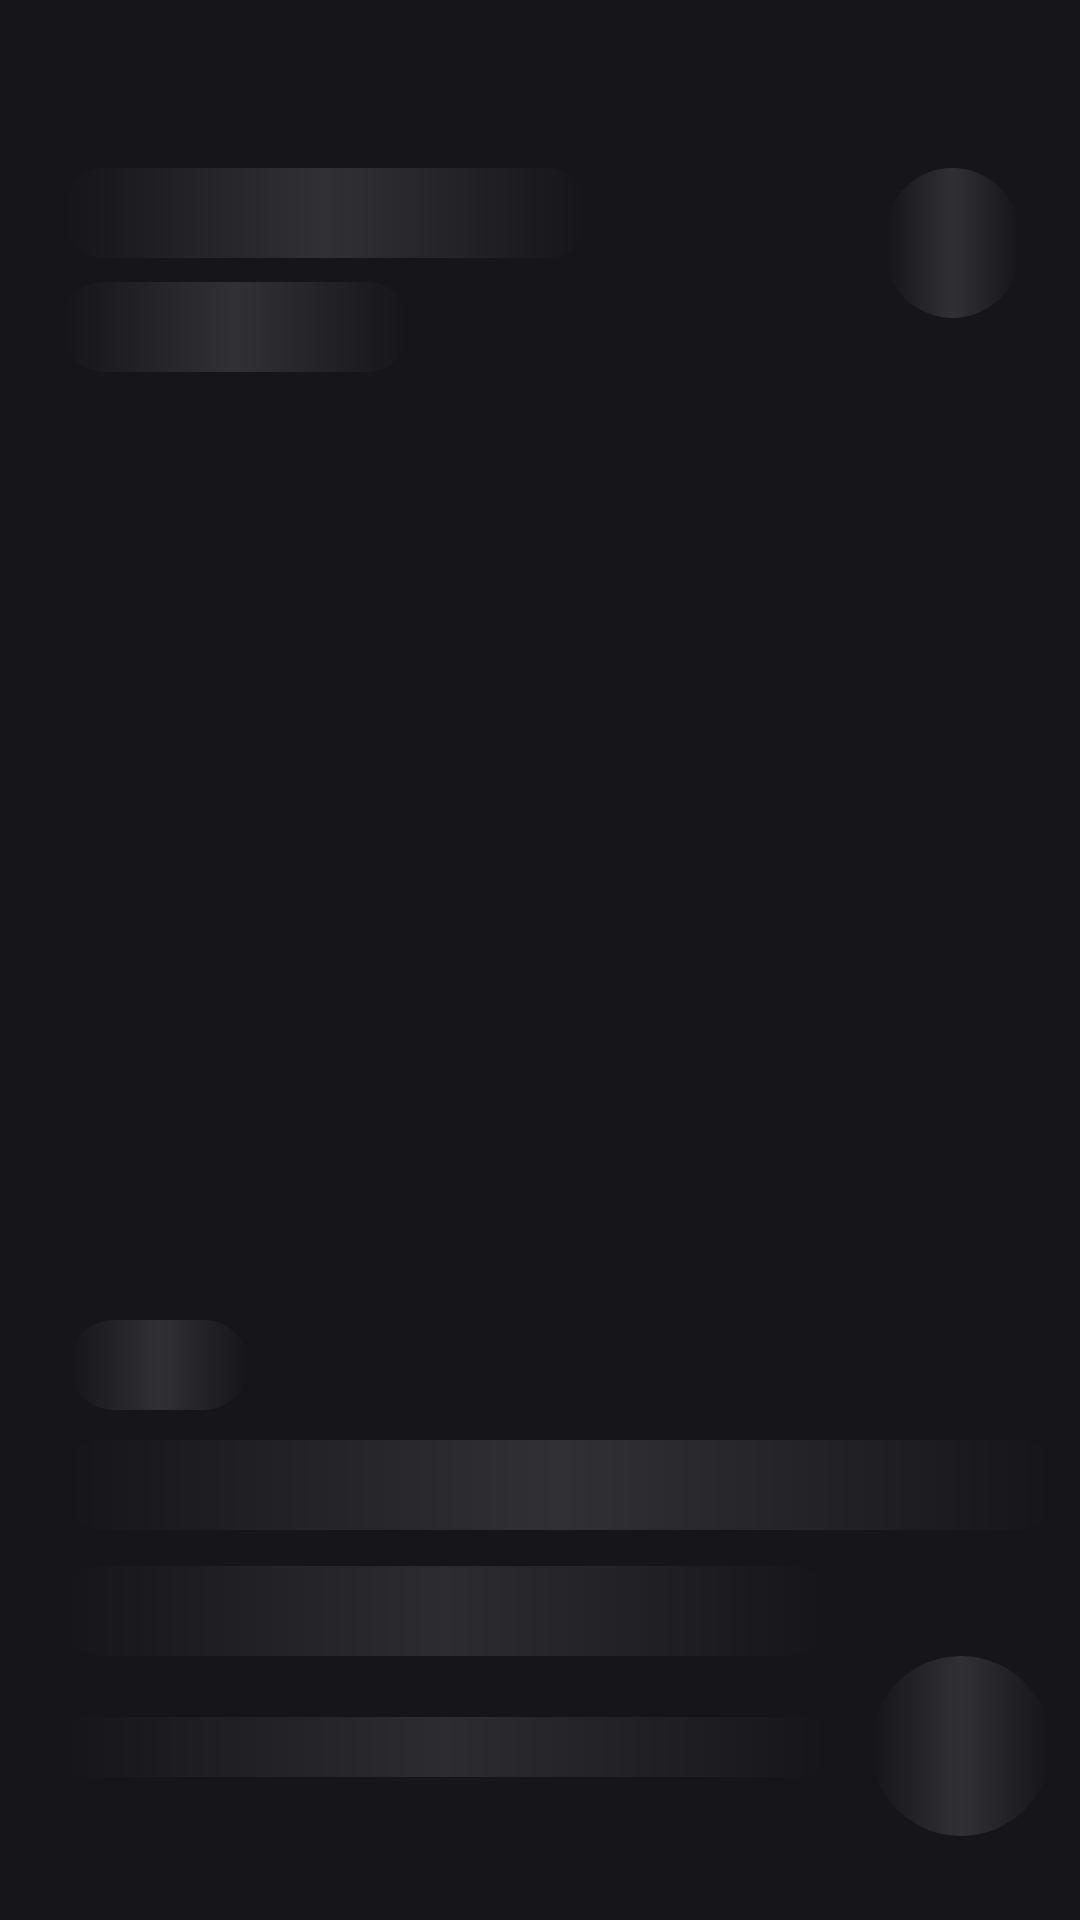

The Android layout XML behind this screen, and the referenced resources:
<!-- AndroidManifest.xml: application theme StatusBarStyle -->
<!-- res/layout/shimmerlayout.xml -->
<?xml version="1.0" encoding="utf-8"?>
<androidx.constraintlayout.widget.ConstraintLayout xmlns:android="http://schemas.android.com/apk/res/android"
    xmlns:tools="http://schemas.android.com/tools"
    android:layout_width="match_parent"
    android:layout_height="match_parent"
    android:background="#15151A"
    xmlns:app="http://schemas.android.com/apk/res-auto">


    <TextView
        android:id="@+id/section_label"
        android:layout_width="335dp"
        android:layout_height="30dp"
        android:layout_marginStart="20dp"
        android:layout_marginEnd="20dp"
        android:layout_marginBottom="130dp"
        android:alpha="0.12"
        android:background="@drawable/background_shimmer"
        android:fontFamily="@font/neuzeitsltstd_book"
        android:gravity="bottom"
        android:letterSpacing="-0.02"
        android:lineHeight="34sp"
        android:textColor="@color/white"
        android:textSize="28sp"
        android:textStyle="bold"
        app:layout_constraintBottom_toBottomOf="parent"
        app:layout_constraintEnd_toEndOf="parent"
        app:layout_constraintHorizontal_bias="0.074"
        app:layout_constraintStart_toStartOf="parent" />

    <TextView
        android:id="@+id/section_label2"
        android:layout_width="177dp"
        android:layout_height="30dp"
        android:layout_marginStart="20dp"
        android:layout_marginTop="56dp"
        android:layout_marginEnd="20dp"
        android:alpha="0.12"
        android:background="@drawable/background_shimmer"
        android:fontFamily="@font/neuzeitsltstd_book"
        android:gravity="bottom"
        android:letterSpacing="-0.02"
        android:lineHeight="34sp"
        android:textColor="@color/white"
        android:textSize="28sp"
        android:textStyle="bold"
        app:layout_constraintEnd_toEndOf="parent"
        app:layout_constraintHorizontal_bias="0.0"
        app:layout_constraintStart_toStartOf="parent"
        app:layout_constraintTop_toTopOf="parent" />

    <TextView
        android:id="@+id/section_label3"
        android:layout_width="117dp"
        android:layout_height="30dp"
        android:layout_marginStart="20dp"
        android:layout_marginTop="8dp"
        android:layout_marginEnd="20dp"
        android:alpha="0.12"
        android:background="@drawable/background_shimmer"
        android:fontFamily="@font/neuzeitsltstd_book"
        android:gravity="bottom"
        android:letterSpacing="-0.02"
        android:lineHeight="34sp"
        android:textColor="@color/white"
        android:textSize="28sp"
        android:textStyle="bold"
        app:layout_constraintEnd_toEndOf="parent"
        app:layout_constraintHorizontal_bias="0.0"
        app:layout_constraintStart_toStartOf="parent"
        app:layout_constraintTop_toBottomOf="@+id/section_label2" />


    <TextView
        android:id="@+id/section_label4"
        android:layout_width="60dp"
        android:layout_height="30dp"
        android:layout_marginStart="20dp"
        android:layout_marginEnd="20dp"
        android:alpha="0.12"
        android:layout_marginBottom="10dp"
        android:background="@drawable/background_shimmer"
        android:fontFamily="@font/neuzeitsltstd_book"
        android:gravity="bottom"
        android:letterSpacing="-0.02"
        android:lineHeight="34sp"
        android:textColor="@color/white"
        android:textSize="28sp"
        android:textStyle="bold"
        app:layout_constraintBottom_toTopOf="@+id/section_label"
        app:layout_constraintEnd_toEndOf="parent"
        app:layout_constraintHorizontal_bias="0.011"
        app:layout_constraintStart_toStartOf="parent" />


    <TextView
        android:id="@+id/section_label5"
        android:layout_width="45dp"
        android:layout_height="50dp"
        android:layout_marginStart="20dp"
        android:layout_marginTop="56dp"
        android:layout_marginEnd="20dp"
        android:alpha="0.12"
        android:background="@drawable/background_shimmer"
        android:fontFamily="@font/neuzeitsltstd_book"
        android:gravity="bottom"
        android:letterSpacing="-0.02"
        android:lineHeight="34sp"
        android:textColor="@color/white"
        android:textSize="28sp"
        android:textStyle="bold"
        app:layout_constraintEnd_toEndOf="parent"
        app:layout_constraintHorizontal_bias="1.0"
        app:layout_constraintStart_toStartOf="parent"
        app:layout_constraintTop_toTopOf="parent" />


    <TextView
        android:id="@+id/descripcion"
        android:layout_width="259dp"
        android:layout_height="30dp"
        android:layout_marginStart="20dp"
        android:layout_marginEnd="96dp"
        android:layout_marginBottom="10dp"
        android:alpha="0.10"
        android:background="@drawable/background_shimmer"
        android:letterSpacing="-0.02"
        android:lineHeight="22sp"
        android:textSize="17sp"
        app:layout_constraintBottom_toBottomOf="parent"
        app:layout_constraintEnd_toEndOf="parent"
        app:layout_constraintHorizontal_bias="0.111"
        app:layout_constraintStart_toStartOf="parent"
        app:layout_constraintTop_toBottomOf="@+id/section_label"
        app:layout_constraintVertical_bias="0.133" />

    <TextView
        android:id="@+id/othertext"
        android:layout_width="260dp"
        android:layout_height="20dp"
        android:layout_marginStart="20dp"
        android:layout_marginEnd="96dp"
        android:layout_marginBottom="10dp"
        android:alpha="0.10"
        android:background="@drawable/background_shimmer"
        android:letterSpacing="-0.02"
        android:lineHeight="22sp"
        android:textSize="17sp"
        app:layout_constraintBottom_toBottomOf="parent"
        app:layout_constraintEnd_toEndOf="parent"
        app:layout_constraintHorizontal_bias="0.111"
        app:layout_constraintStart_toStartOf="parent"
        app:layout_constraintTop_toBottomOf="@+id/section_label"
        app:layout_constraintVertical_bias="0.622" />



    <androidx.appcompat.widget.AppCompatButton
        android:layout_width="60dp"
        android:layout_height="60dp"
        android:layout_marginTop="-10dp"
        android:layout_marginBottom="20dp"
        android:alpha="0.12"
        android:background="@drawable/background_shimmer"
        android:padding="15dp"
        app:layout_constraintBottom_toBottomOf="parent"
        app:layout_constraintEnd_toEndOf="parent"
        app:layout_constraintHorizontal_bias="0.573"
        app:layout_constraintStart_toEndOf="@+id/descripcion"
        app:layout_constraintTop_toBottomOf="@+id/section_label"
        app:layout_constraintVertical_bias="0.866" />

</androidx.constraintlayout.widget.ConstraintLayout>
<!-- resources referenced by this layout -->
<resources>
  <!-- drawable background_shimmer (drawable) -->
  <?xml version="1.0" encoding="utf-8"?>
  <shape xmlns:android="http://schemas.android.com/apk/res/android">
      <corners android:radius="50dp"/>
  
  <gradient android:startColor="#00FFFFFF"
      android:centerColor="#FFFFFF"
      android:endColor="#00FFFFFF"
      android:angle="180"/>
      
  </shape>
  <style name="StatusBarStyle" parent="Theme.AppCompat.DayNight.NoActionBar">
          <item name="android:windowTranslucentStatus">true</item>
      </style>
  <!-- not gathered from this repository: default colours our renderer supplied (Android Studio template values) -->
  <color name="white">#FFFFFFFF</color>
</resources>
